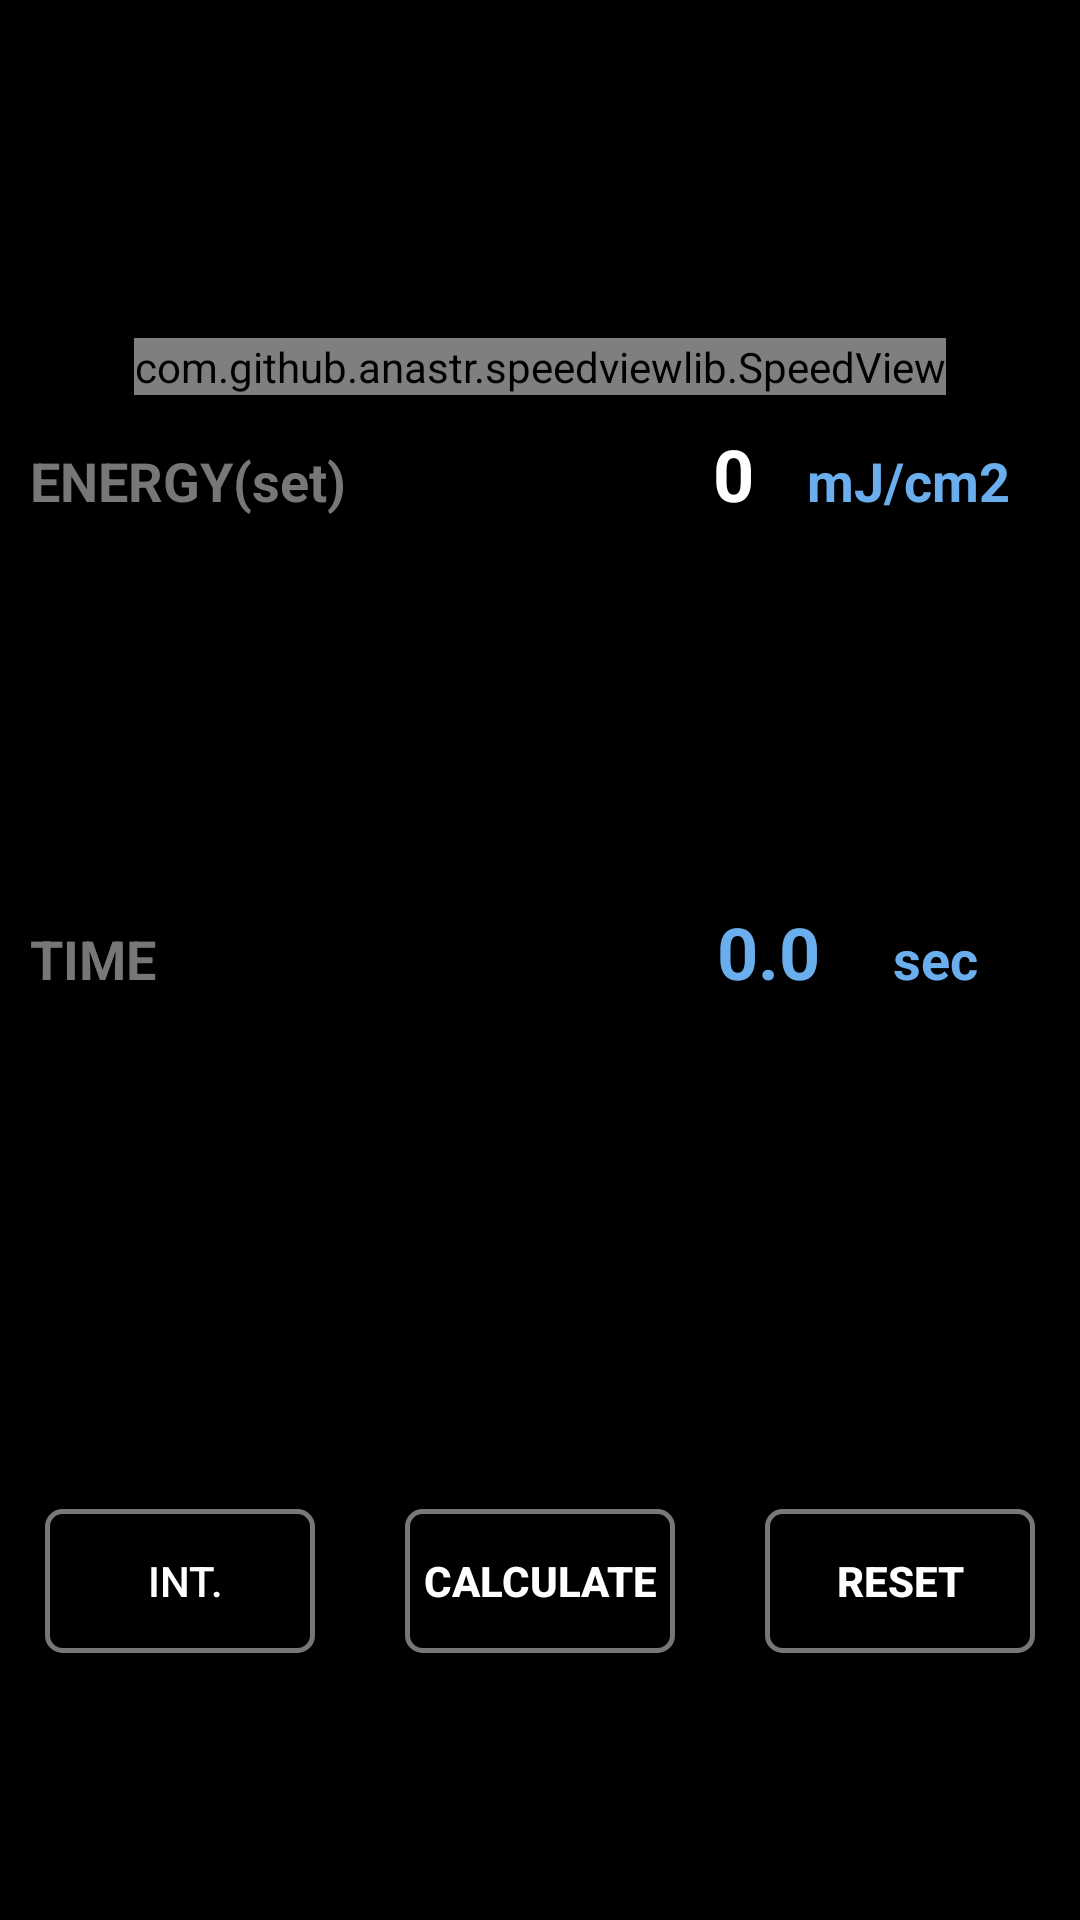

Layout XML and referenced resources for this Android screen:
<!-- AndroidManifest.xml: application theme AppTheme -->
<!-- res/layout/fragment_measurement.xml -->
<?xml version="1.0" encoding="utf-8"?>
<FrameLayout xmlns:android="http://schemas.android.com/apk/res/android"
    xmlns:app="http://schemas.android.com/apk/res-auto"
    xmlns:tools="http://schemas.android.com/tools"
    android:layout_width="match_parent"
    android:layout_height="match_parent"
    android:background="@android:color/background_dark"
    android:textAlignment="center"
    android:visibility="visible"
    tools:context=".Measurement">

    <LinearLayout
        android:layout_width="match_parent"
        android:layout_height="match_parent"
        android:gravity="center|top"
        android:orientation="vertical">

        <EditText
            android:id="@+id/m_edit"
            android:layout_width="match_parent"
            android:layout_height="0dp"
            android:layout_weight="1"
            android:ems="10"
            android:inputType="textPersonName"
            android:text="Name"
            android:visibility="invisible" />

        <com.github.anastr.speedviewlib.SpeedView
            android:id="@+id/Measurement_speedView"
            android:layout_width="wrap_content"
            android:layout_height="wrap_content"
            app:sv_highSpeedColor="@color/app_gray"
            app:sv_indicatorColor="#FF0000"
            app:sv_lowSpeedColor="@color/app_gray"
            app:sv_maxSpeed="45"
            app:sv_mediumSpeedColor="@color/app_gray"
            app:sv_speedTextColor="@color/app_skyblue"
            app:sv_speedTextSize="30sp"
            app:sv_textColor="@android:color/background_light"
            app:sv_textSize="15sp"
            app:sv_tickNumber="10"
            app:sv_unit=" mW/cm2"
            app:sv_unitTextColor="@android:color/background_light" />


        <LinearLayout
            android:layout_width="match_parent"
            android:layout_height="0dp"
            android:layout_weight="1.5"
            android:gravity="center|top"
            android:orientation="horizontal"
            android:paddingLeft="10dp"
            android:paddingRight="10dp">

            <TextView
                android:id="@+id/Measurement_energyTittle"
                android:layout_width="0dp"
                android:layout_height="wrap_content"
                android:layout_weight="2"
                android:text="ENERGY(set)"
                android:textColor="@color/app_gray"
                android:textSize="18sp"
                android:textStyle="bold" />

            <EditText
                android:id="@+id/Measurement_energyEdit"
                android:layout_width="wrap_content"
                android:layout_height="wrap_content"
                android:ems="2"
                android:gravity="center|right"
                android:inputType="textPersonName"
                android:text="0"
                android:textColor="@android:color/background_light"
                android:textSize="24sp"
                android:textStyle="bold" />

            <TextView
                android:id="@+id/Measurement_energyUnit"
                android:layout_width="0dp"
                android:layout_height="wrap_content"
                android:layout_weight="1"
                android:gravity="center"
                android:text="mJ/cm2"
                android:textAlignment="center"
                android:textColor="@color/app_skyblue"
                android:textSize="18sp"
                android:textStyle="bold" />
        </LinearLayout>

        <LinearLayout
            android:layout_width="match_parent"
            android:layout_height="0dp"
            android:layout_weight="1"
            android:gravity="center|top"
            android:orientation="horizontal"
            android:paddingLeft="10dp"
            android:paddingRight="10dp">

            <TextView
                android:id="@+id/Measurement_timeTittle"
                android:layout_width="0dp"
                android:layout_height="wrap_content"
                android:layout_weight="2"
                android:text="TIME"
                android:textColor="@color/app_gray"
                android:textSize="18sp"
                android:textStyle="bold" />

            <TextView
                android:id="@+id/Measurement_timeValue"
                android:layout_width="wrap_content"
                android:layout_height="wrap_content"
                android:layout_weight="1"
                android:gravity="right"
                android:text="0.0"
                android:textColor="@color/app_skyblue"
                android:textSize="24sp"
                android:textStyle="bold" />

            <TextView
                android:id="@+id/Measurement_timeUnit"
                android:layout_width="0dp"
                android:layout_height="wrap_content"
                android:layout_weight="1"
                android:gravity="center"
                android:text="sec"
                android:textColor="@color/app_skyblue"
                android:textSize="18sp"
                android:textStyle="bold" />
        </LinearLayout>

        <LinearLayout
            android:layout_width="match_parent"
            android:layout_height="0dp"
            android:layout_weight="2"
            android:gravity="center"
            android:orientation="horizontal">

            <ToggleButton
                android:id="@+id/Measurment_typeButton"
                android:layout_width="0dp"
                android:layout_height="wrap_content"
                android:layout_margin="15dp"
                android:layout_weight="1"
                android:background="@drawable/rectanglebutton"
                android:text="ToggleButton"
                android:textColor="@android:color/background_light"
                android:textOff=" INT."
                android:textOn=" EXT." />

            <Button
                android:id="@+id/Measurement_calculateButton"
                android:layout_width="0dp"
                android:layout_height="wrap_content"
                android:layout_margin="15dp"
                android:layout_weight="1"
                android:background="@drawable/rectanglebutton"
                android:text="calculate"
                android:textColor="@android:color/background_light"
                android:textStyle="bold" />

            <Button
                android:id="@+id/Measurement_resetButton"
                android:layout_width="0dp"
                android:layout_height="wrap_content"
                android:layout_margin="15dp"
                android:layout_weight="1"
                android:background="@drawable/rectanglebutton"
                android:singleLine="true"
                android:text="reset"
                android:textColor="@android:color/background_light"
                android:textStyle="bold" />

        </LinearLayout>

    </LinearLayout>
</FrameLayout>
<!-- resources referenced by this layout -->
<resources>
  <color name="app_gray">#777777</color>
  <color name="app_skyblue">#6AAEEE</color>
  <!-- drawable rectanglebutton (drawable) -->
  <?xml version="1.0" encoding="utf-8"?>
  <selector xmlns:android="http://schemas.android.com/apk/res/android">
      <item>
          <shape xmlns:android="http://schemas.android.com/apk/res/android"
              android:shape="rectangle">
              <padding android:bottom="1dp" android:left="1dp" android:right="1dp" android:top="1dp" />
              <solid android:color="#000000" />
              <stroke android:width="5px" android:color="#777777"/>
              <corners android:bottomLeftRadius="5dp" android:bottomRightRadius="5dp" android:topLeftRadius="5dp" android:topRightRadius="5dp" />
          </shape>
      </item>
  </selector>
  <style name="AppTheme" parent="Theme.AppCompat.Light.DarkActionBar">
          
          <item name="colorPrimary">@color/colorPrimary</item>
          <item name="colorPrimaryDark">@color/colorPrimaryDark</item>
          <item name="colorAccent">@color/colorAccent</item>
  
          
          <item name="windowActionBar">false</item>
          <item name="windowNoTitle">true</item>
      </style>
  <color name="colorPrimary">#008577</color>
  <color name="colorPrimaryDark">#00574B</color>
  <color name="colorAccent">#D81B60</color>
</resources>
